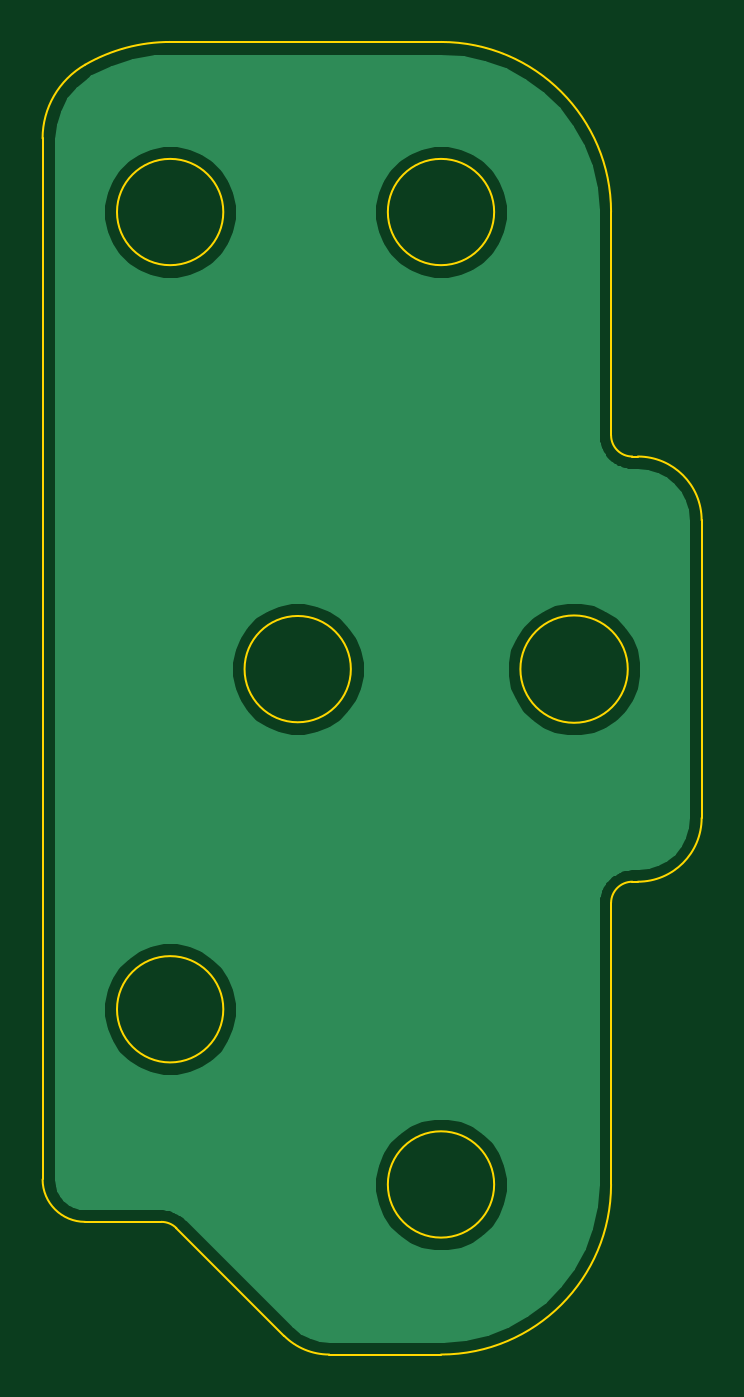
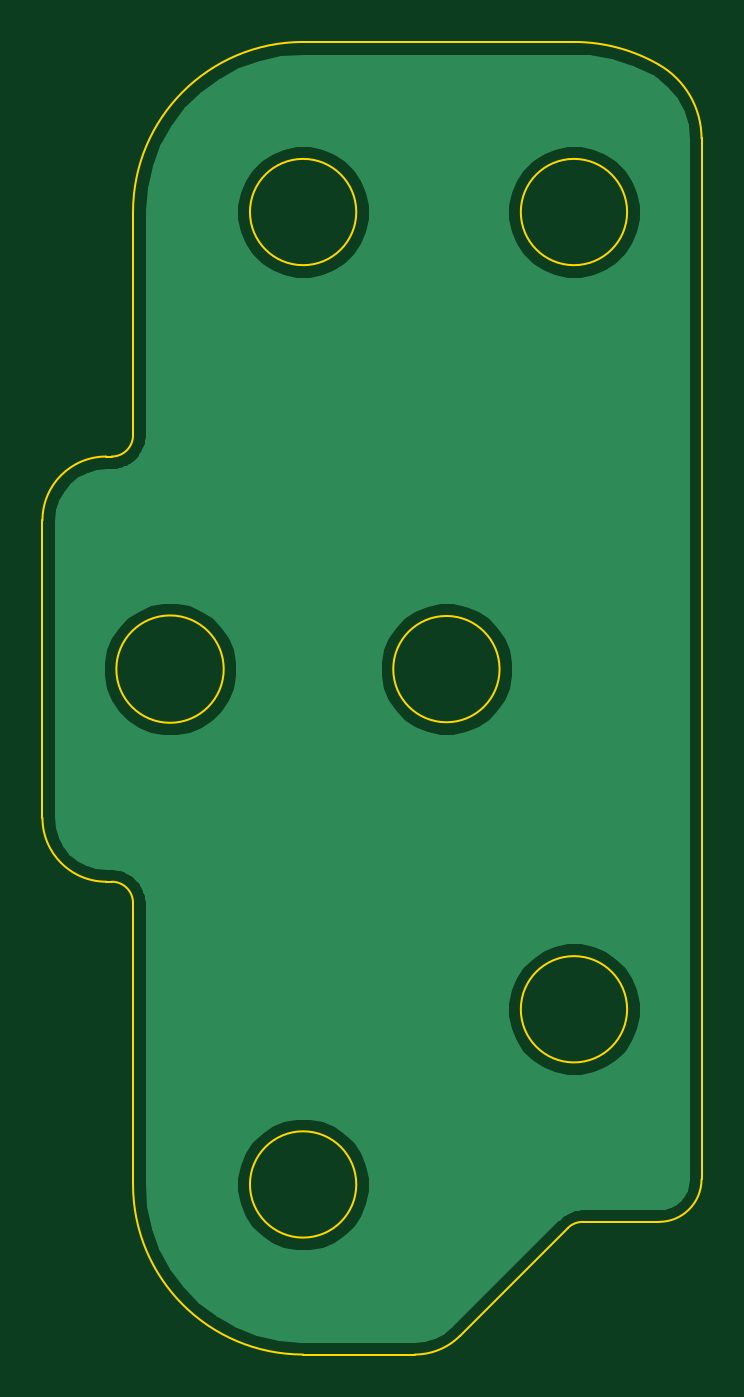
Circuit board: 11 layer files. Board 31.0 x 61.7 mm.
- bottom_copper: bottom-B_Cu.gbl (19791 bytes)
- bottom_mask: bottom-B_Mask.gbs (522 bytes)
- paste: bottom-B_Paste.gbp (517 bytes)
- bottom_silk: bottom-B_SilkS.gbo (525 bytes)
- outline: bottom-Edge_Cuts.gm1 (2375 bytes)
- top_copper: bottom-F_Cu.gtl (19791 bytes)
- top_mask: bottom-F_Mask.gts (522 bytes)
- paste: bottom-F_Paste.gtp (517 bytes)
- top_silk: bottom-F_SilkS.gto (525 bytes)
- drill: bottom-NPTH.drl (304 bytes)
- drill: bottom-PTH.drl (300 bytes)

=== bottom_copper: bottom-B_Cu.gbl (19791 bytes, source omitted) ===
=== bottom_mask: bottom-B_Mask.gbs ===
G04 #@! TF.GenerationSoftware,KiCad,Pcbnew,5.1.9+dfsg1-1+deb11u1*
G04 #@! TF.CreationDate,2023-05-29T17:07:12+09:00*
G04 #@! TF.ProjectId,bottom,626f7474-6f6d-42e6-9b69-6361645f7063,rev?*
G04 #@! TF.SameCoordinates,Original*
G04 #@! TF.FileFunction,Soldermask,Bot*
G04 #@! TF.FilePolarity,Negative*
%FSLAX46Y46*%
G04 Gerber Fmt 4.6, Leading zero omitted, Abs format (unit mm)*
G04 Created by KiCad (PCBNEW 5.1.9+dfsg1-1+deb11u1) date 2023-05-29 17:07:12*
%MOMM*%
%LPD*%
G01*
G04 APERTURE LIST*
G04 APERTURE END LIST*
M02*

=== paste: bottom-B_Paste.gbp ===
G04 #@! TF.GenerationSoftware,KiCad,Pcbnew,5.1.9+dfsg1-1+deb11u1*
G04 #@! TF.CreationDate,2023-05-29T17:07:12+09:00*
G04 #@! TF.ProjectId,bottom,626f7474-6f6d-42e6-9b69-6361645f7063,rev?*
G04 #@! TF.SameCoordinates,Original*
G04 #@! TF.FileFunction,Paste,Bot*
G04 #@! TF.FilePolarity,Positive*
%FSLAX46Y46*%
G04 Gerber Fmt 4.6, Leading zero omitted, Abs format (unit mm)*
G04 Created by KiCad (PCBNEW 5.1.9+dfsg1-1+deb11u1) date 2023-05-29 17:07:12*
%MOMM*%
%LPD*%
G01*
G04 APERTURE LIST*
G04 APERTURE END LIST*
M02*

=== bottom_silk: bottom-B_SilkS.gbo ===
G04 #@! TF.GenerationSoftware,KiCad,Pcbnew,5.1.9+dfsg1-1+deb11u1*
G04 #@! TF.CreationDate,2023-05-29T17:07:12+09:00*
G04 #@! TF.ProjectId,bottom,626f7474-6f6d-42e6-9b69-6361645f7063,rev?*
G04 #@! TF.SameCoordinates,Original*
G04 #@! TF.FileFunction,Legend,Bot*
G04 #@! TF.FilePolarity,Positive*
%FSLAX46Y46*%
G04 Gerber Fmt 4.6, Leading zero omitted, Abs format (unit mm)*
G04 Created by KiCad (PCBNEW 5.1.9+dfsg1-1+deb11u1) date 2023-05-29 17:07:12*
%MOMM*%
%LPD*%
G01*
G04 APERTURE LIST*
G04 APERTURE END LIST*
%LPC*%
M02*

=== outline: bottom-Edge_Cuts.gm1 ===
G04 #@! TF.GenerationSoftware,KiCad,Pcbnew,5.1.9+dfsg1-1+deb11u1*
G04 #@! TF.CreationDate,2023-05-29T17:07:12+09:00*
G04 #@! TF.ProjectId,bottom,626f7474-6f6d-42e6-9b69-6361645f7063,rev?*
G04 #@! TF.SameCoordinates,Original*
G04 #@! TF.FileFunction,Profile,NP*
%FSLAX46Y46*%
G04 Gerber Fmt 4.6, Leading zero omitted, Abs format (unit mm)*
G04 Created by KiCad (PCBNEW 5.1.9+dfsg1-1+deb11u1) date 2023-05-29 17:07:12*
%MOMM*%
%LPD*%
G01*
G04 APERTURE LIST*
G04 #@! TA.AperFunction,Profile*
%ADD10C,0.100000*%
G04 #@! TD*
G04 APERTURE END LIST*
D10*
X147638000Y-75606000D02*
G75*
G03*
X147638000Y-75606000I-2500000J0D01*
G01*
X160378000Y-75606000D02*
G75*
G03*
X160378000Y-75606000I-2500000J0D01*
G01*
X167138000Y-87106000D02*
X166878000Y-87106000D01*
X141138000Y-123106000D02*
G75*
G02*
X139138000Y-121106000I0J2000000D01*
G01*
X153638000Y-97106000D02*
G75*
G03*
X153638000Y-97106000I-2500000J0D01*
G01*
X165878000Y-75606000D02*
X165878000Y-86106000D01*
X147638000Y-113106000D02*
G75*
G03*
X147638000Y-113106000I-2500000J0D01*
G01*
X152620599Y-129346000D02*
G75*
G02*
X150499279Y-128467320I1J3000000D01*
G01*
X166878000Y-107106000D02*
X167138000Y-107106000D01*
X139138001Y-72141900D02*
G75*
G02*
X141138000Y-68677799I3999999J0D01*
G01*
X145430890Y-123398900D02*
X150499300Y-128467300D01*
X144723789Y-123106000D02*
G75*
G02*
X145430896Y-123398893I1J-1000000D01*
G01*
X157878000Y-67606000D02*
G75*
G02*
X165878000Y-75606000I0J-8000000D01*
G01*
X141138000Y-123106000D02*
X144723790Y-123106000D01*
X167138001Y-87106000D02*
G75*
G02*
X170138000Y-90106001I-1J-3000000D01*
G01*
X170138000Y-104106000D02*
X170138000Y-90106000D01*
X166663000Y-97106000D02*
G75*
G03*
X166663000Y-97106000I-2525000J0D01*
G01*
X141138000Y-68677797D02*
G75*
G02*
X145138000Y-67606000I4000000J-6928203D01*
G01*
X157878000Y-129346000D02*
X152620600Y-129346000D01*
X165878000Y-108106000D02*
X165878000Y-121346000D01*
X165878000Y-108106000D02*
G75*
G02*
X166878000Y-107106000I1000000J0D01*
G01*
X160378000Y-121346000D02*
G75*
G03*
X160378000Y-121346000I-2500000J0D01*
G01*
X170138000Y-104106000D02*
G75*
G02*
X167138000Y-107106000I-3000000J0D01*
G01*
X165877999Y-121346000D02*
G75*
G02*
X157878000Y-129345999I-7999999J0D01*
G01*
X139138000Y-121106000D02*
X139138000Y-72141900D01*
X145138000Y-67606000D02*
X157878000Y-67606000D01*
X166878000Y-87106000D02*
G75*
G02*
X165878000Y-86106000I0J1000000D01*
G01*
M02*

=== top_copper: bottom-F_Cu.gtl (19791 bytes, source omitted) ===
=== top_mask: bottom-F_Mask.gts ===
G04 #@! TF.GenerationSoftware,KiCad,Pcbnew,5.1.9+dfsg1-1+deb11u1*
G04 #@! TF.CreationDate,2023-05-29T17:07:12+09:00*
G04 #@! TF.ProjectId,bottom,626f7474-6f6d-42e6-9b69-6361645f7063,rev?*
G04 #@! TF.SameCoordinates,Original*
G04 #@! TF.FileFunction,Soldermask,Top*
G04 #@! TF.FilePolarity,Negative*
%FSLAX46Y46*%
G04 Gerber Fmt 4.6, Leading zero omitted, Abs format (unit mm)*
G04 Created by KiCad (PCBNEW 5.1.9+dfsg1-1+deb11u1) date 2023-05-29 17:07:12*
%MOMM*%
%LPD*%
G01*
G04 APERTURE LIST*
G04 APERTURE END LIST*
M02*

=== paste: bottom-F_Paste.gtp ===
G04 #@! TF.GenerationSoftware,KiCad,Pcbnew,5.1.9+dfsg1-1+deb11u1*
G04 #@! TF.CreationDate,2023-05-29T17:07:12+09:00*
G04 #@! TF.ProjectId,bottom,626f7474-6f6d-42e6-9b69-6361645f7063,rev?*
G04 #@! TF.SameCoordinates,Original*
G04 #@! TF.FileFunction,Paste,Top*
G04 #@! TF.FilePolarity,Positive*
%FSLAX46Y46*%
G04 Gerber Fmt 4.6, Leading zero omitted, Abs format (unit mm)*
G04 Created by KiCad (PCBNEW 5.1.9+dfsg1-1+deb11u1) date 2023-05-29 17:07:12*
%MOMM*%
%LPD*%
G01*
G04 APERTURE LIST*
G04 APERTURE END LIST*
M02*

=== top_silk: bottom-F_SilkS.gto ===
G04 #@! TF.GenerationSoftware,KiCad,Pcbnew,5.1.9+dfsg1-1+deb11u1*
G04 #@! TF.CreationDate,2023-05-29T17:07:12+09:00*
G04 #@! TF.ProjectId,bottom,626f7474-6f6d-42e6-9b69-6361645f7063,rev?*
G04 #@! TF.SameCoordinates,Original*
G04 #@! TF.FileFunction,Legend,Top*
G04 #@! TF.FilePolarity,Positive*
%FSLAX46Y46*%
G04 Gerber Fmt 4.6, Leading zero omitted, Abs format (unit mm)*
G04 Created by KiCad (PCBNEW 5.1.9+dfsg1-1+deb11u1) date 2023-05-29 17:07:12*
%MOMM*%
%LPD*%
G01*
G04 APERTURE LIST*
G04 APERTURE END LIST*
%LPC*%
M02*

=== drill: bottom-NPTH.drl ===
M48
; DRILL file {KiCad 5.1.9+dfsg1-1+deb11u1} date Mon May 29 17:07:16 2023
; FORMAT={-:-/ absolute / metric / decimal}
; #@! TF.CreationDate,2023-05-29T17:07:16+09:00
; #@! TF.GenerationSoftware,Kicad,Pcbnew,5.1.9+dfsg1-1+deb11u1
; #@! TF.FileFunction,NonPlated,1,2,NPTH
FMAT,2
METRIC
%
G90
G05
T0
M30

=== drill: bottom-PTH.drl ===
M48
; DRILL file {KiCad 5.1.9+dfsg1-1+deb11u1} date Mon May 29 17:07:16 2023
; FORMAT={-:-/ absolute / metric / decimal}
; #@! TF.CreationDate,2023-05-29T17:07:16+09:00
; #@! TF.GenerationSoftware,Kicad,Pcbnew,5.1.9+dfsg1-1+deb11u1
; #@! TF.FileFunction,Plated,1,2,PTH
FMAT,2
METRIC
%
G90
G05
T0
M30

